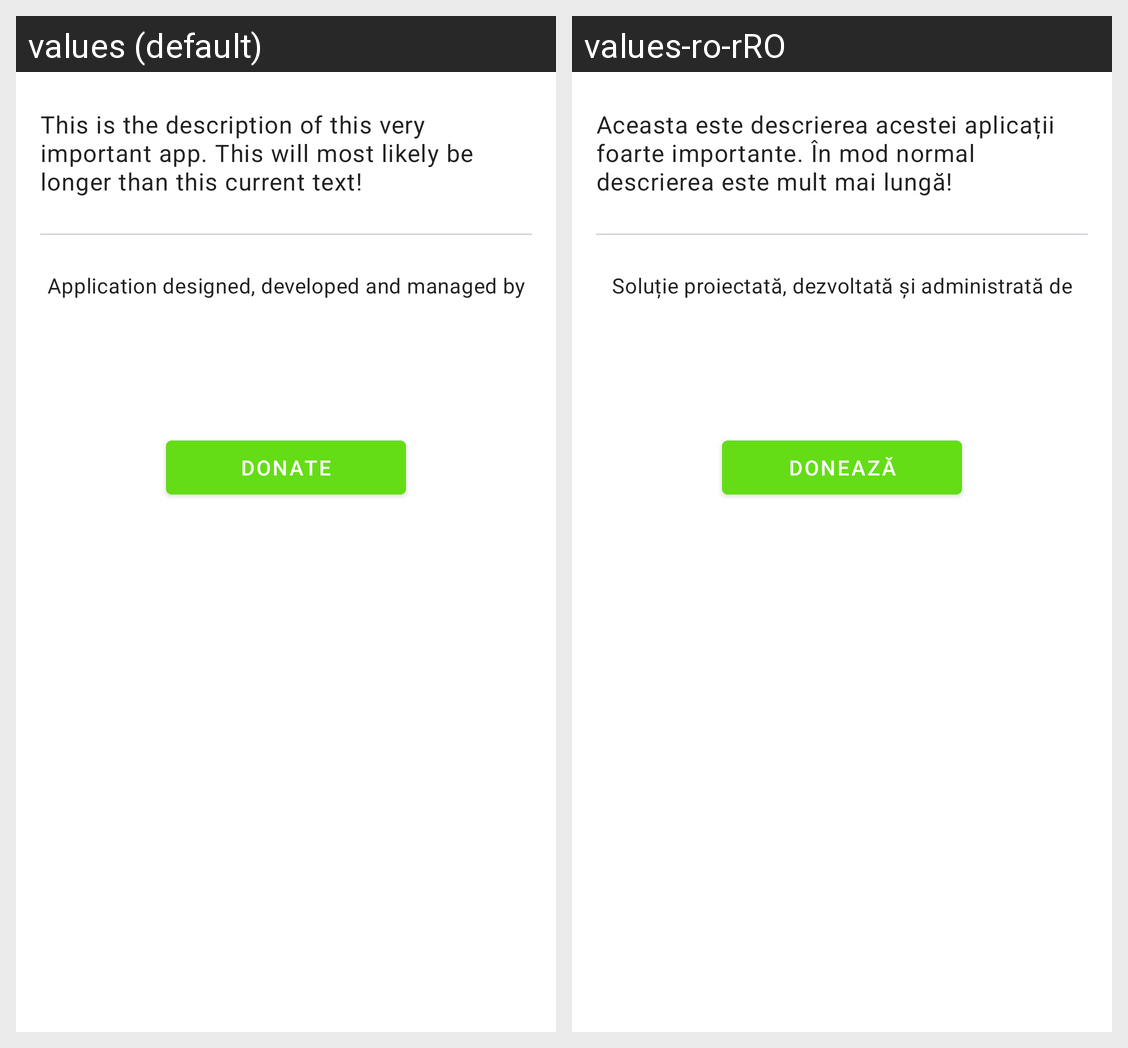

This grid shows one Android layout under two languages. Give, for every string resource on the screen, its name, the default text and each shown locale's text.
Android screen res/layout/fragment_about.xml rendered under 2 locales, left to right: values (default), values-ro-rRO. Device: Nexus 5 (rendered at 1080×1920; each locale shown at half size, 540×960, under a caption strip naming it); theme AppTheme.
Strings drawn on this screen, with the default value and each locale's value (text and hints the layout hard-codes, and strings that could not be matched under every locale, appear in the picture but are not listed):

about_app_description
  values: This is the description of this very important app. This will most likely be longer than this current text!
  values-ro-rRO: Aceasta este descrierea acestei aplicații foarte importante. În mod normal descrierea este mult mai lungă!

about_created_by
  values: Application designed, developed and managed by
  values-ro-rRO: Soluție proiectată, dezvoltată și administrată de

about_donate
  values: Donate
  values-ro-rRO: Donează
